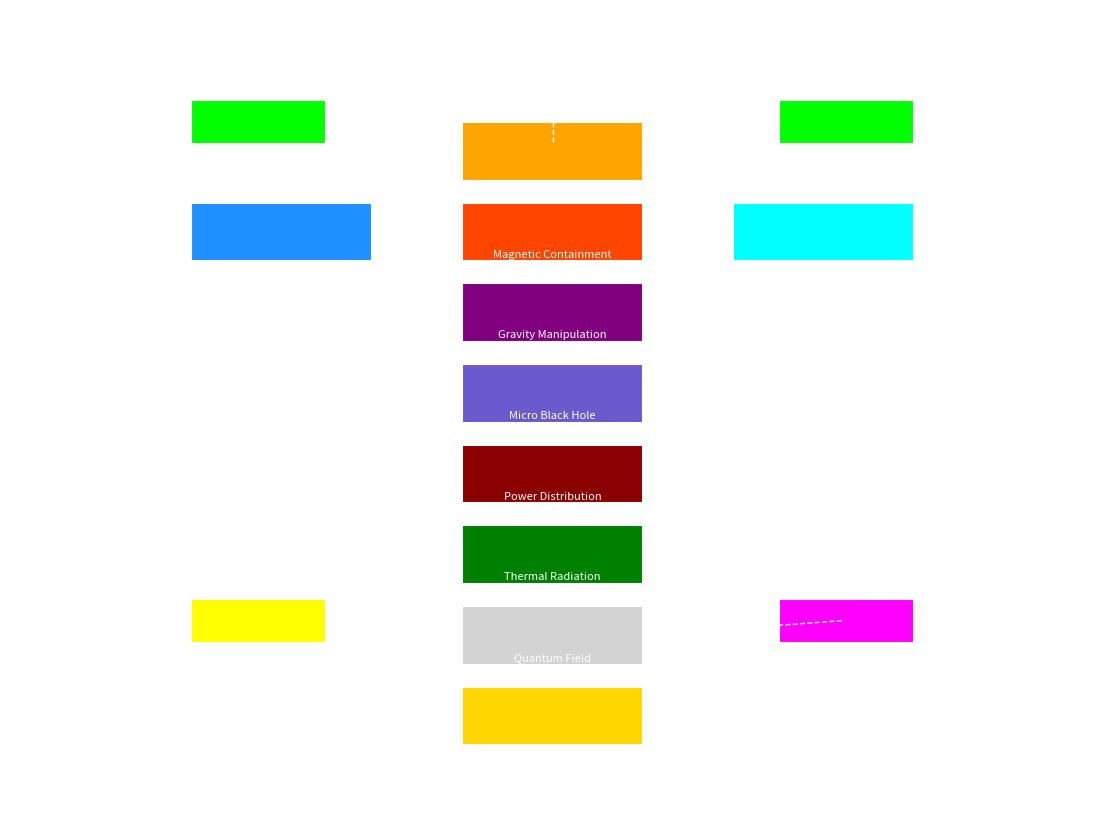

Here is the Python script that generated this plot:
import matplotlib.pyplot as plt
import matplotlib.patches as patches

fig, ax = plt.subplots(figsize=(14, 10))
ax.set_facecolor("black")

# === Modules Drawing ===
def draw_module(x, y, width, height, label, color="deepskyblue"):
    ax.add_patch(patches.Rectangle((x, y), width, height, facecolor=color, edgecolor='white', linewidth=1.5))
    ax.text(x + width/2, y + height + 0.2, label, color='white', ha='center', fontsize=8)

# === Connectors ===
def draw_line(x1, y1, x2, y2):
    ax.plot([x1, x2], [y1, y2], color='white', linewidth=1, linestyle='--')

# === Main Modules ===
draw_module(5, 8.5, 2, 0.8, "Plasma Injector\n(VASIMR Nozzle)", "orange")
draw_module(5, 7.4, 2, 0.8, "Ionization Chamber", "orangered")
draw_module(5, 6.3, 2, 0.8, "Magnetic Containment\nCoils", "purple")
draw_module(5, 5.2, 2, 0.8, "Gravity Manipulation\nCore", "slateblue")
draw_module(5, 4.1, 2, 0.8, "Micro Black Hole\nReactor", "darkred")
draw_module(5, 3.0, 2, 0.8, "Power Distribution\nArray", "green")
draw_module(5, 1.9, 2, 0.8, "Thermal Radiation\nShields", "lightgrey")
draw_module(2, 7.4, 2, 0.8, "Navigation Control\nUnit", "dodgerblue")
draw_module(8, 7.4, 2, 0.8, "Fusion Pre-Stabilizer", "cyan")
draw_module(5, 0.8, 2, 0.8, "Quantum Field\nStabilizer", "gold")

# === Additional Sensors & Systems ===
draw_module(2, 9, 1.5, 0.6, " LIDAR Sensor", "lime")
draw_module(8.5, 9, 1.5, 0.6, " Antenna Array", "lime")
draw_module(2, 2.2, 1.5, 0.6, " Battery Core", "yellow")
draw_module(8.5, 2.2, 1.5, 0.6, " FPGA/RTOS", "magenta")

# === Connect Systems ===
draw_line(6, 9.3, 6, 9)
draw_line(6, 8.5, 6, 8.2)
draw_line(6, 7.4, 6, 7.1)
draw_line(6, 6.3, 6, 6)
draw_line(6, 5.2, 6, 4.9)
draw_line(6, 4.1, 6, 3.8)
draw_line(6, 3.0, 6, 2.7)
draw_line(6, 1.9, 6, 1.6)
draw_line(6, 0.8, 6, 0.5)

draw_line(3.5, 9.0, 5, 8.9)
draw_line(9.2, 9.0, 7, 8.9)
draw_line(3.5, 2.5, 5, 2.3)
draw_line(9.2, 2.5, 7, 2.3)

# Final Adjustments
ax.set_xlim(0, 12)
ax.set_ylim(0, 10.5)
ax.axis('off')
plt.title(" Futuristic Spacecraft Control System (Python 2D Schematic)", color='white', fontsize=14)
plt.show()
